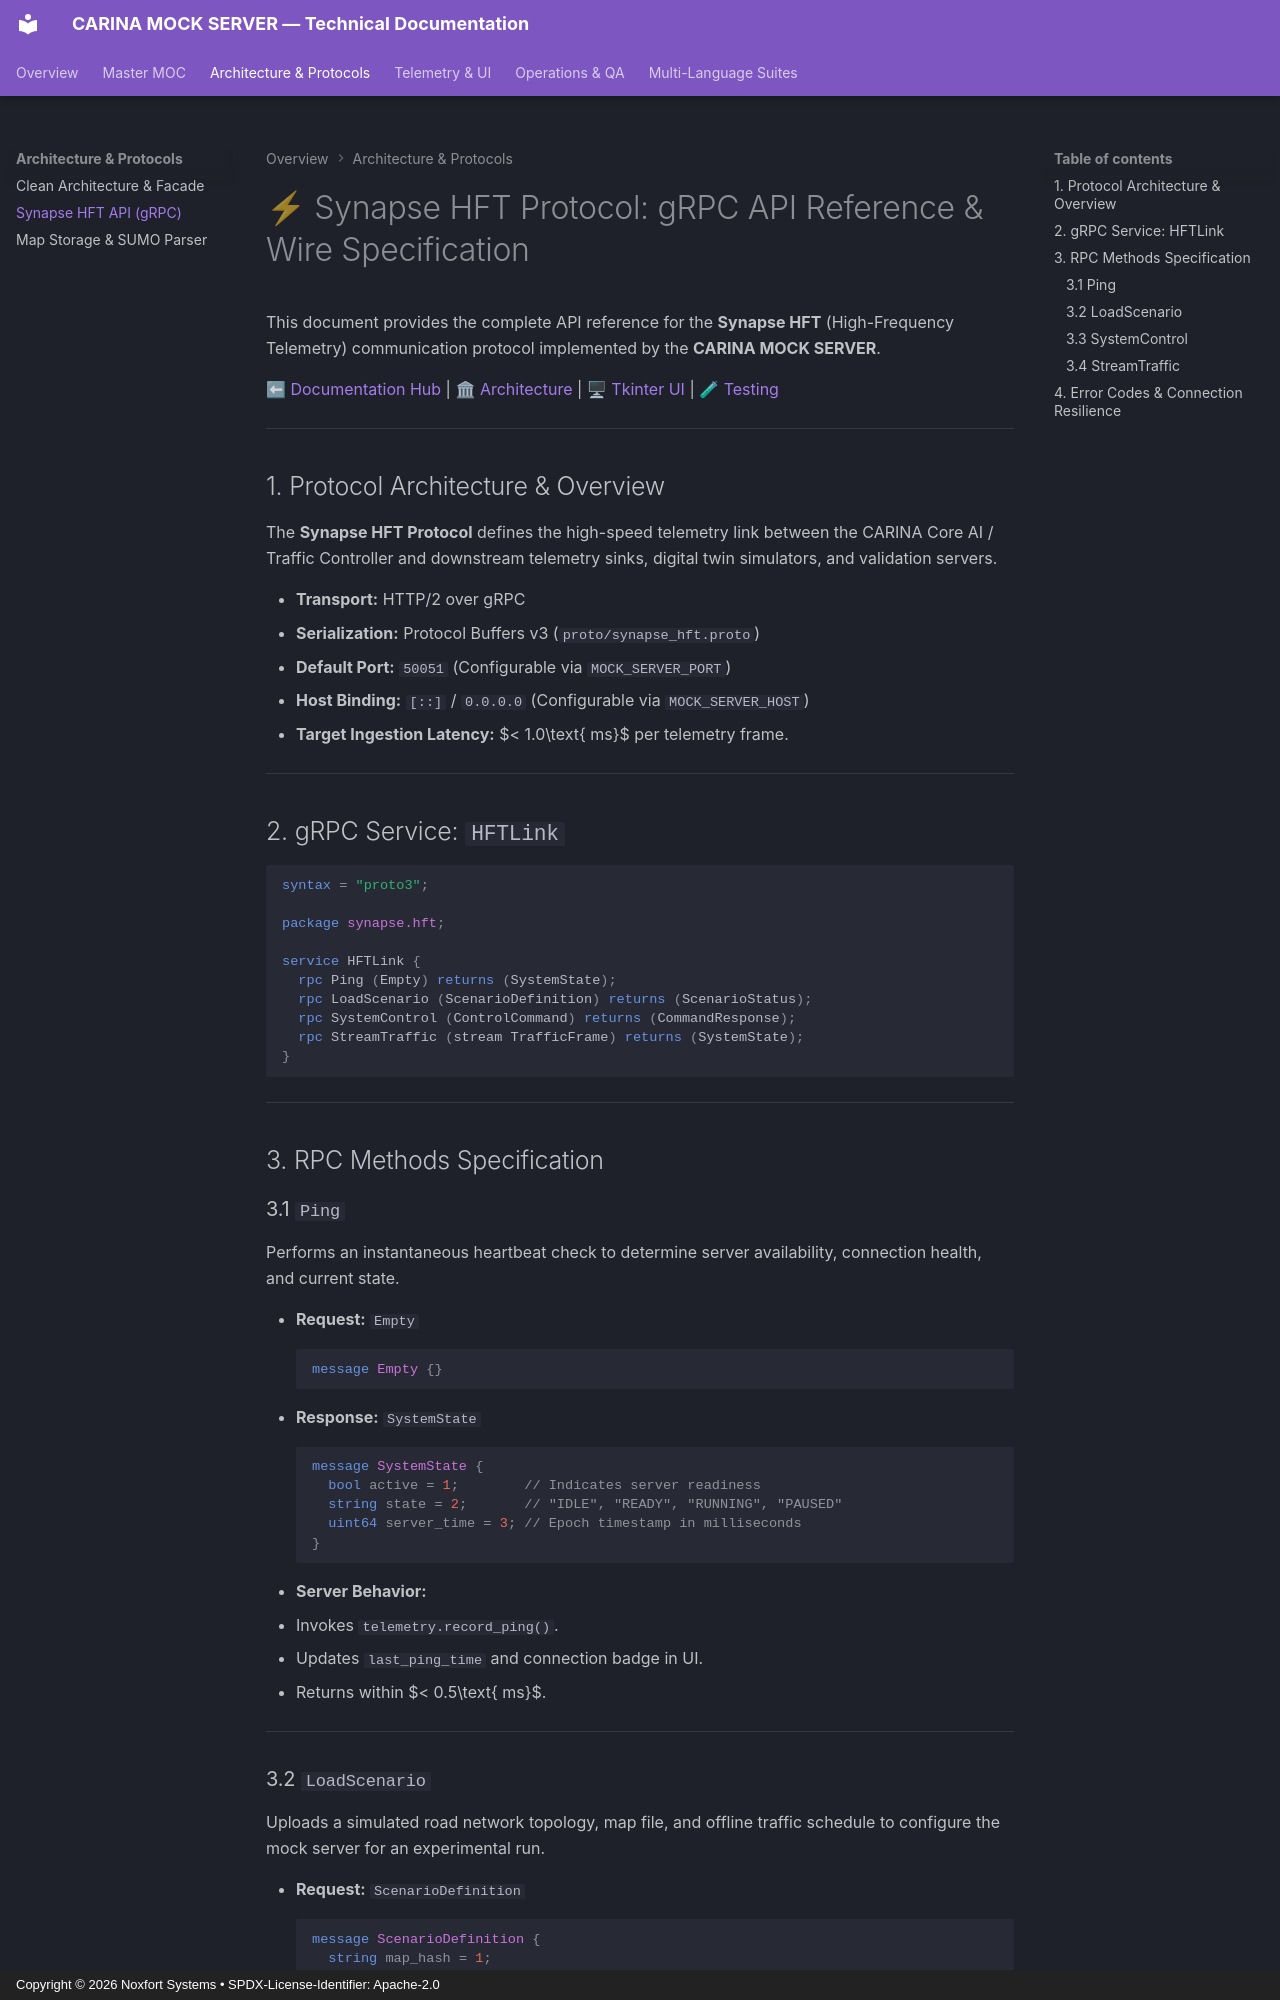

repository: Noxfort-Systems-Brazil/CARINA_MOCK_SERVER · page: API_REFERENCE/index.html · generator: mkdocs · copyright: Copyright © 2026 Noxfort Systems • SPDX-License-Identifier: Apache-2.0

<!--
SPDX-FileCopyrightText: 2026 Noxfort Systems <gabriel.moraes@noxfortsystems.com>
SPDX-License-Identifier: Apache-2.0
-->

# ⚡ Synapse HFT Protocol: gRPC API Reference & Wire Specification

This document provides the complete API reference for the **Synapse HFT** (High-Frequency Telemetry) communication protocol implemented by the **CARINA MOCK SERVER**.

⬅ [Documentation Hub](README.md) | 🏛 [Architecture](../ARCHITECTURE.md) | 🖥 [Tkinter UI](UI_AND_DASHBOARD.md) | 🧪 [Testing](TESTING.md)

---

## 1. Protocol Architecture & Overview

The **Synapse HFT Protocol** defines the high-speed telemetry link between the CARINA Core AI / Traffic Controller and downstream telemetry sinks, digital twin simulators, and validation servers.

- **Transport:** HTTP/2 over gRPC
- **Serialization:** Protocol Buffers v3 (`proto/synapse_hft.proto`)
- **Default Port:** `50051` (Configurable via `MOCK_SERVER_PORT`)
- **Host Binding:** `[::]` / `0.0.0.0` (Configurable via `MOCK_SERVER_HOST`)
- **Target Ingestion Latency:** $< 1.0\text{ ms}$ per telemetry frame.

---

## 2. gRPC Service: `HFTLink`

```protobuf
syntax = "proto3";

package synapse.hft;

service HFTLink {
  rpc Ping (Empty) returns (SystemState);
  rpc LoadScenario (ScenarioDefinition) returns (ScenarioStatus);
  rpc SystemControl (ControlCommand) returns (CommandResponse);
  rpc StreamTraffic (stream TrafficFrame) returns (SystemState);
}
```

---

## 3. RPC Methods Specification

### 3.1 `Ping`
Performs an instantaneous heartbeat check to determine server availability, connection health, and current state.

- **Request:** `Empty`
  ```protobuf
  message Empty {}
  ```
- **Response:** `SystemState`
  ```protobuf
  message SystemState {
    bool active = 1;        // Indicates server readiness
    string state = 2;       // "IDLE", "READY", "RUNNING", "PAUSED"
    uint64 server_time = 3; // Epoch timestamp in milliseconds
  }
  ```
- **Server Behavior:**
  1. Invokes `telemetry.record_ping()`.
  2. Updates `last_ping_time` and connection badge in UI.
  3. Returns within $< 0.5\text{ ms}$.

---
